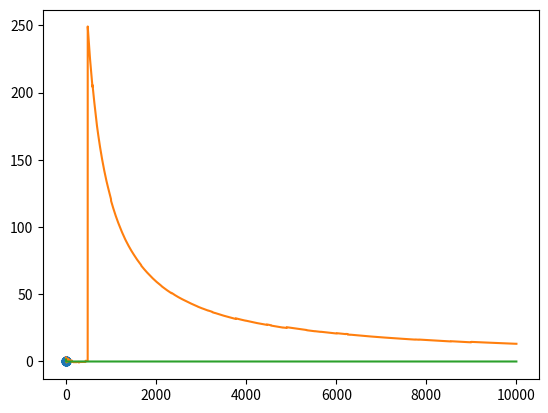

Write the Python code that produced this figure.
import matplotlib.pyplot as plt
import numpy as np


def fn(arg):
    if arg == 0:
        return 0.5
    return 1 / (4 * np.absolute(arg) * (np.absolute(arg) + 1))


def sample(n):
    arr1 = np.floor(1 / (1.0 - np.random.rand(n)))
    arr2 = np.random.choice([0, 0, -1, 1], n)
    res = np.multiply(arr1, arr2)
    return res


xList = np.linspace(-10, 10, 21)
yList = [fn(x) for x in xList]

n = 10000

result = sample(n)

prefix_sum = np.cumsum(result)
average = prefix_sum / np.arange(1, n + 1)

median = np.array([np.median(result[:(i+1)]) for i in range(1, n)])

plt.plot(xList, yList, 'o')
plt.show()

plt.plot(average)
plt.show()

plt.plot(median)
plt.show()